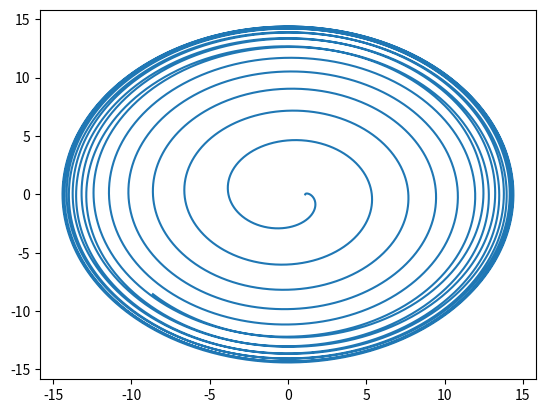

Recreate this plot in Python.
# Let's implement the CR3BP ODE function and a basic RK4 stepper in pure Python/NumPy
import numpy as np
import matplotlib.pyplot as plt


def cr3bp_ode(state, mu):
    """
    Compute the time derivatives for the planar CR3BP in rotating frame.
    
    Parameters:
    - state: array-like [x, y, vx, vy]
    - mu: mass ratio (m2 / (m1 + m2))
    
    Returns:
    - dsdt: array [dx/dt, dy/dt, dvx/dt, dvy/dt]
    """
    x, y, vx, vy = state
    
    # Distance to primary (m1 at -mu, 0)
    r1 = np.sqrt((x + mu)**2 + y**2)
    # Distance to secondary (m2 at 1 - mu, 0)
    r2 = np.sqrt((x - (1 - mu))**2 + y**2)
    
    # Avoid singularity (optional safety)
    # if r1 < 1e-6 or r2 < 1e-6:
    #     raise ValueError("Collision with primary or secondary!")
    
    # Equations of motion
    dxdt = vx
    dydt = vy
    dvxdt = 2*vy + x - (1 - mu)*(x + mu)/r1**3 - mu*(x - (1 - mu))/r2**3
    dvydt = -2*vx + y - (1 - mu)*y/r1**3 - mu*y/r2**3
    
    return np.array([dxdt, dydt, dvxdt, dvydt])

def rk4_step(func, state, dt, mu):
    """
    Perform one RK4 integration step.
    
    Parameters:
    - func: ODE function (e.g., cr3bp_ode)
    - state: current state vector
    - dt: time step
    - mu: mass parameter
    
    Returns:
    - new_state: state after one step
    """
    k1 = func(state, mu)
    k2 = func(state + 0.5*dt*k1, mu)
    k3 = func(state + 0.5*dt*k2, mu)
    k4 = func(state + dt*k3, mu)
    return state + (dt/6.0)*(k1 + 2*k2 + 2*k3 + k4)

# Test with Earth-Moon system
mu_earth_moon = 0.012150585609624044
mu_jupiter_europa = 2.5e-5

# Initial condition near L2 (rough guess)
x0 = 1.1  # beyond Moon
y0 = 0.0
vx0 = 0.0
vy0 = 0.2

state0 = np.array([x0, y0, vx0, vy0])

# Integrate for a few steps
dt = 0.01
steps = 10000
state_iter = []
state = state0.copy()

print("Step | x        | y        | vx       | vy")
print("-" * 45)
for i in range(steps + 1):
    print(f"{i:4d} | {state[0]:8.5f} | {state[1]:8.5f} | {state[2]:8.5f} | {state[3]:8.5f}")
    state_iter.append(state)
    state = rk4_step(cr3bp_ode, state, dt, mu_jupiter_europa)

states = np.array(state_iter)

plt.plot(states[:, 0], states[:, 1])
plt.savefig('c3brp_state')